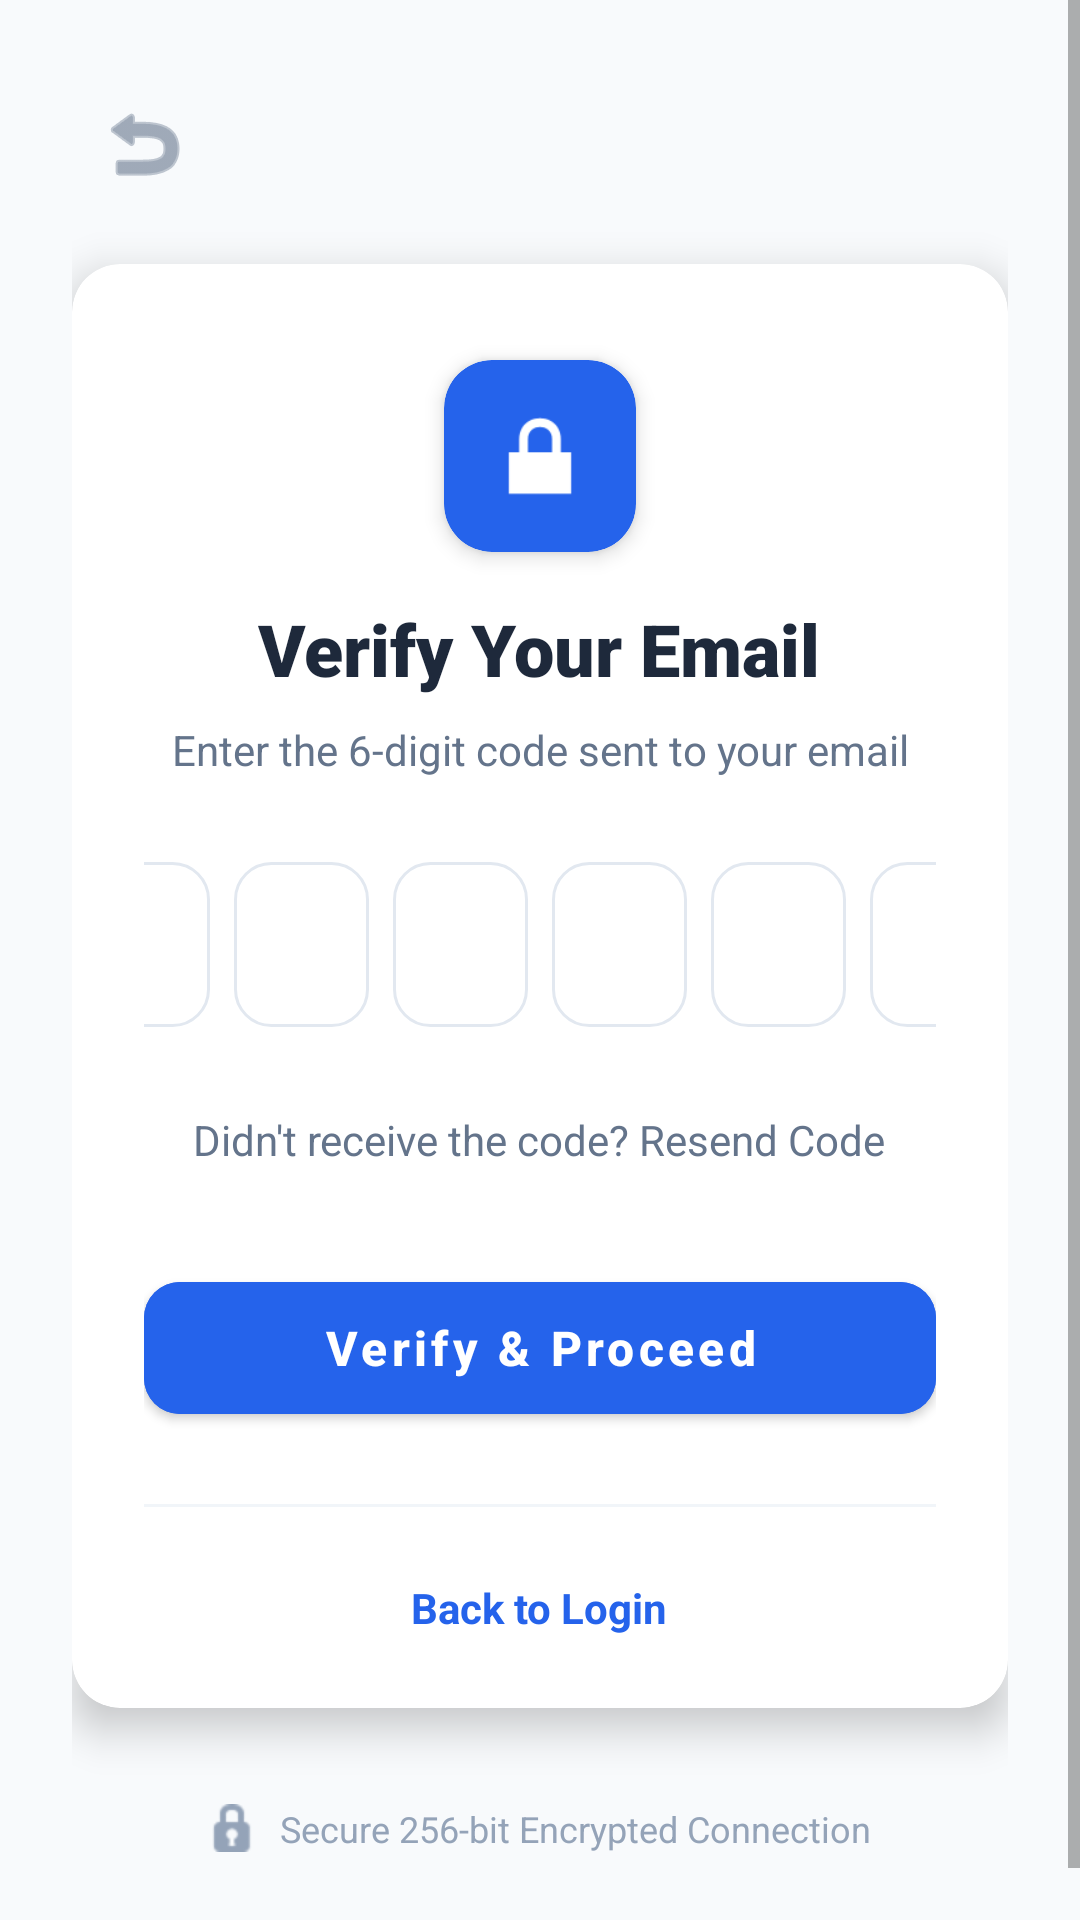

Layout XML and referenced resources for this Android screen:
<!-- AndroidManifest.xml: application theme Theme.MobileappPawnshop -->
<!-- res/layout/forgot_verify_layout.xml -->
<?xml version="1.0" encoding="utf-8"?>
<ScrollView xmlns:android="http://schemas.android.com/apk/res/android"
    xmlns:app="http://schemas.android.com/apk/res-auto"
    android:layout_width="match_parent"
    android:layout_height="match_parent"
    android:background="#f8fafc"
    android:fillViewport="true">

    <LinearLayout
        android:layout_width="match_parent"
        android:layout_height="wrap_content"
        android:gravity="center_horizontal"
        android:orientation="vertical"
        android:padding="24dp">

        <RelativeLayout
            android:layout_width="match_parent"
            android:layout_height="wrap_content">

            <ImageButton
                android:id="@+id/btnBack"
                android:layout_width="48dp"
                android:layout_height="48dp"
                android:background="?attr/selectableItemBackgroundBorderless"
                android:contentDescription="Back"
                android:src="@android:drawable/ic_menu_revert"
                app:tint="#64748b" />
        </RelativeLayout>

        <com.google.android.material.card.MaterialCardView
            android:layout_width="match_parent"
            android:layout_height="wrap_content"
            android:layout_marginTop="16dp"
            app:cardCornerRadius="16dp"
            app:cardElevation="8dp"
            app:strokeWidth="0dp">

            <LinearLayout
                android:layout_width="match_parent"
                android:layout_height="wrap_content"
                android:orientation="vertical"
                android:padding="24dp">

                <com.google.android.material.card.MaterialCardView
                    android:layout_width="64dp"
                    android:layout_height="64dp"
                    android:layout_gravity="center"
                    android:layout_marginTop="8dp"
                    android:layout_marginBottom="16dp"
                    app:cardBackgroundColor="#2563eb"
                    app:cardCornerRadius="16dp"
                    app:cardElevation="4dp">

                    <ImageView
                        android:layout_width="40dp"
                        android:layout_height="40dp"
                        android:layout_gravity="center"
                        android:src="@android:drawable/ic_lock_lock"
                        app:tint="@android:color/white" />
                </com.google.android.material.card.MaterialCardView>

                <TextView
                    android:layout_width="wrap_content"
                    android:layout_height="wrap_content"
                    android:layout_gravity="center"
                    android:text="Verify Your Email"
                    android:textColor="#1e293b"
                    android:textSize="24sp"
                    android:fontFamily="sans-serif-black" />

                <TextView
                    android:layout_width="wrap_content"
                    android:layout_height="wrap_content"
                    android:layout_gravity="center"
                    android:layout_marginTop="8dp"
                    android:layout_marginBottom="24dp"
                    android:text="Enter the 6-digit code sent to your email"
                    android:textAlignment="center"
                    android:textColor="#64748b" />

                <LinearLayout
                    android:layout_width="match_parent"
                    android:layout_height="wrap_content"
                    android:gravity="center"
                    android:orientation="horizontal"
                    android:layout_marginBottom="24dp">

                    <EditText
                        android:id="@+id/otp1"
                        style="@style/OtpEditTextStyle" />
                    <EditText
                        android:id="@+id/otp2"
                        style="@style/OtpEditTextStyle" />
                    <EditText
                        android:id="@+id/otp3"
                        style="@style/OtpEditTextStyle" />
                    <EditText
                        android:id="@+id/otp4"
                        style="@style/OtpEditTextStyle" />
                    <EditText
                        android:id="@+id/otp5"
                        style="@style/OtpEditTextStyle" />
                    <EditText
                        android:id="@+id/otp6"
                        style="@style/OtpEditTextStyle" />
                </LinearLayout>

                <TextView
                    android:layout_width="wrap_content"
                    android:layout_height="wrap_content"
                    android:layout_gravity="center"
                    android:layout_marginBottom="32dp"
                    android:text="Didn't receive the code? Resend Code"
                    android:textColor="#64748b"
                    android:textSize="14sp" />

                <com.google.android.material.button.MaterialButton
                    android:id="@+id/btnVerify"
                    android:layout_width="match_parent"
                    android:layout_height="56dp"
                    android:backgroundTint="#2563eb"
                    android:text="Verify &amp; Proceed"
                    android:textAllCaps="false"
                    android:textSize="16sp"
                    android:textStyle="bold"
                    app:cornerRadius="12dp" />

                <View
                    android:layout_width="match_parent"
                    android:layout_height="1dp"
                    android:layout_marginTop="24dp"
                    android:background="#f1f5f9" />

                <TextView
                    android:id="@+id/tvBackToLogin"
                    android:layout_width="wrap_content"
                    android:layout_height="wrap_content"
                    android:layout_gravity="center"
                    android:layout_marginTop="24dp"
                    android:text="Back to Login"
                    android:textColor="#2563eb"
                    android:textStyle="bold" />

            </LinearLayout>
        </com.google.android.material.card.MaterialCardView>

        <LinearLayout
            android:layout_width="wrap_content"
            android:layout_height="wrap_content"
            android:layout_marginTop="32dp"
            android:layout_marginBottom="16dp"
            android:gravity="center"
            android:orientation="horizontal">

            <ImageView
                android:layout_width="16dp"
                android:layout_height="16dp"
                android:src="@android:drawable/ic_secure"
                app:tint="#94a3b8" />

            <TextView
                android:layout_width="wrap_content"
                android:layout_height="wrap_content"
                android:layout_marginStart="8dp"
                android:text="Secure 256-bit Encrypted Connection"
                android:textColor="#94a3b8"
                android:textSize="12sp" />
        </LinearLayout>
    </LinearLayout>
</ScrollView>
<!-- resources referenced by this layout -->
<resources>
  <style name="OtpEditTextStyle">
          <item name="android:layout_width">45dp</item>
          <item name="android:layout_height">55dp</item>
          <item name="android:layout_margin">4dp</item>
          <item name="android:background">@drawable/otp_box_background</item>
          <item name="android:gravity">center</item>
          <item name="android:inputType">number</item>
          <item name="android:maxLength">1</item>
          <item name="android:textColor">@color/text_primary</item>
          <item name="android:textSize">24sp</item>
          <item name="android:textStyle">bold</item>
      </style>
  <style name="Theme.MobileappPawnshop" parent="Theme.MaterialComponents.Light.NoActionBar">
          
          <item name="colorPrimary">@color/primary</item>
          <item name="colorPrimaryVariant">@color/primary_dark</item>
          <item name="colorOnPrimary">@color/white</item>
          
          <item name="colorSecondary">#03DAC6</item>
          <item name="colorSecondaryVariant">#018786</item>
          <item name="colorOnSecondary">@color/black</item>
          
          <item name="android:statusBarColor">?attr/colorPrimaryVariant</item>
          
      </style>
  <!-- drawable otp_box_background (drawable) -->
  <?xml version="1.0" encoding="utf-8"?>
  <shape xmlns:android="http://schemas.android.com/apk/res/android">
      <solid android:color="#ffffff" />
      <stroke
          android:width="1dp"
          android:color="#e2e8f0" />
      <corners android:radius="12dp" />
  </shape>
  <color name="text_primary">#0f172a</color>
  <color name="primary">#1d4ed8</color>
  <color name="primary_dark">#1e3a8a</color>
  <color name="white">#FFFFFFFF</color>
  <color name="black">#FF000000</color>
</resources>
